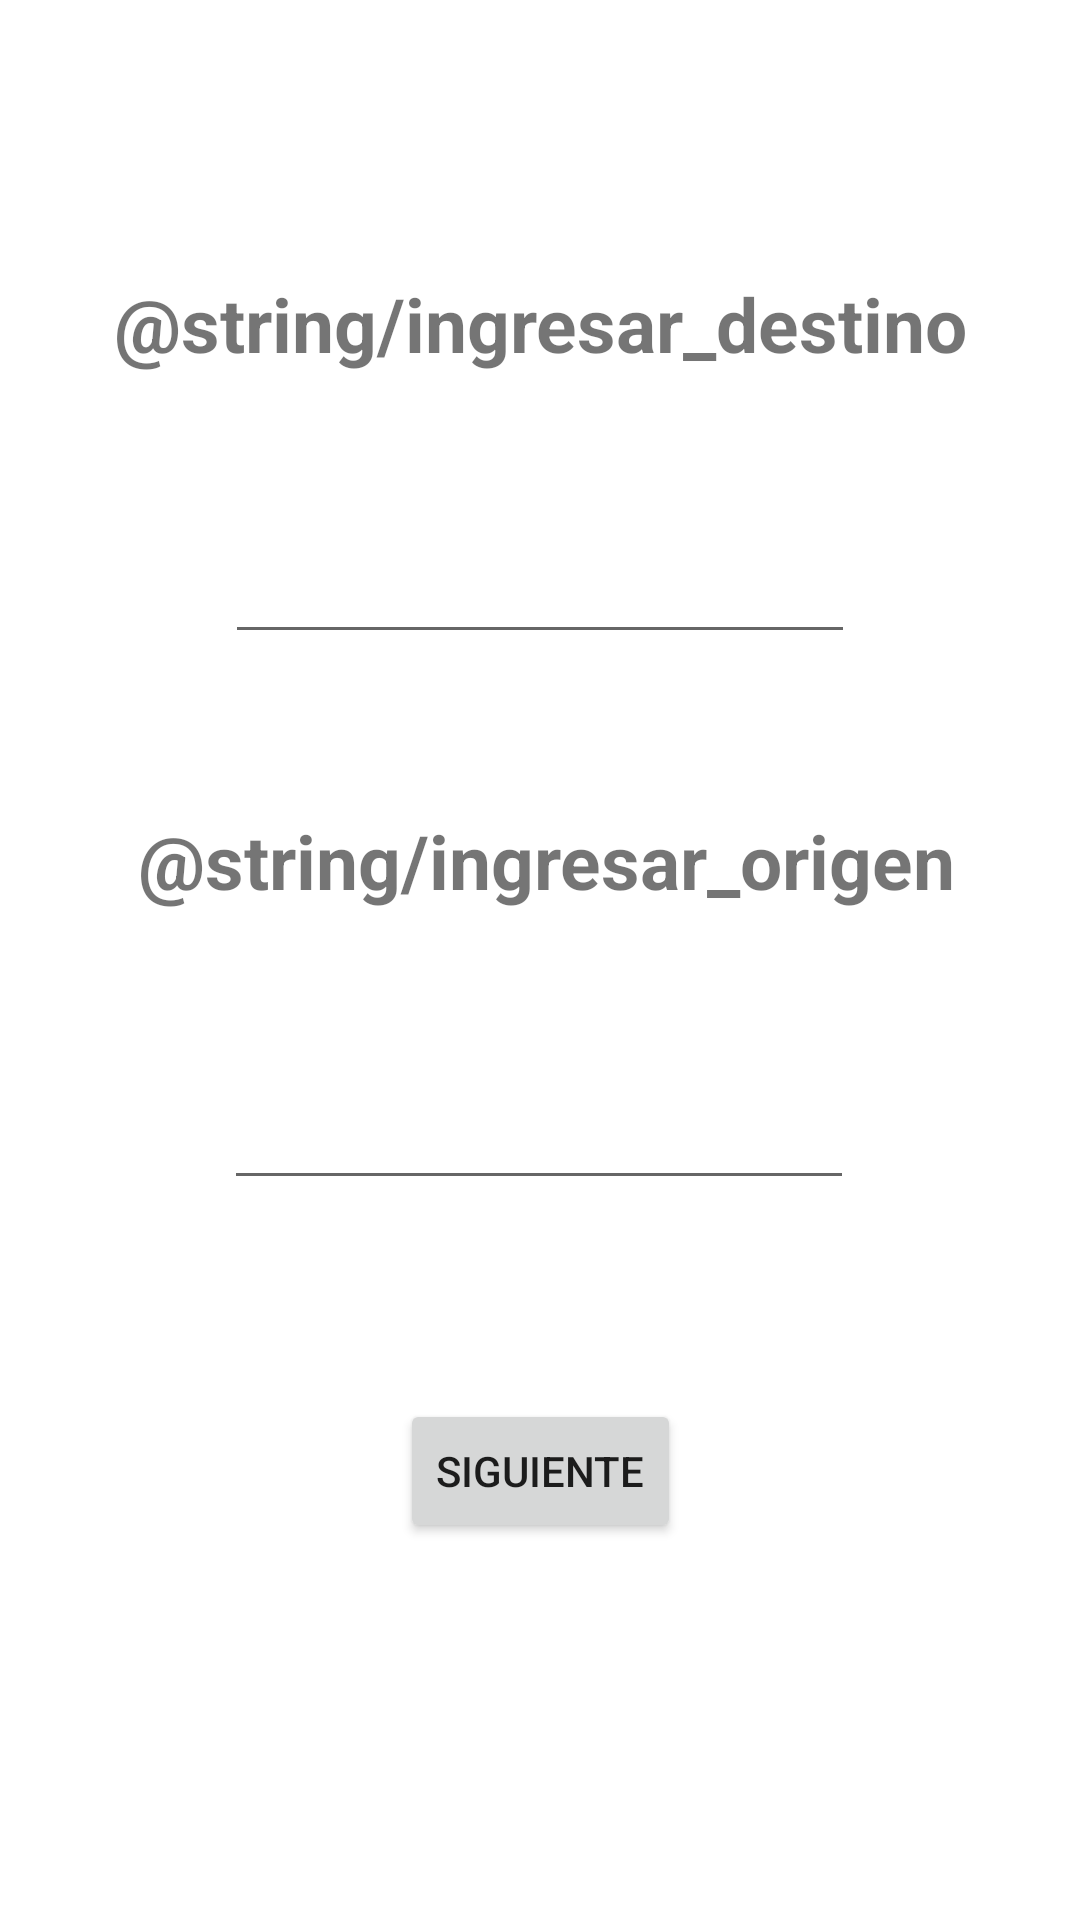

Layout XML and referenced resources for this Android screen:
<!-- AndroidManifest.xml: application theme Theme.LinearProgramming.NoActionBar -->
<!-- res/layout/captar_des_origen.xml -->
<?xml version="1.0" encoding="utf-8"?>
<androidx.constraintlayout.widget.ConstraintLayout xmlns:android="http://schemas.android.com/apk/res/android"
    xmlns:app="http://schemas.android.com/apk/res-auto"
    xmlns:tools="http://schemas.android.com/tools"
    android:layout_width="match_parent"
    android:layout_height="match_parent">

    <TextView
        android:id="@+id/textView4"
        android:layout_width="wrap_content"
        android:layout_height="wrap_content"
        android:text="@string/ingresar_destino"
        android:textAlignment="center"
        android:textSize="25sp"
        android:textStyle="bold"
        app:layout_constraintBottom_toBottomOf="parent"
        app:layout_constraintEnd_toEndOf="parent"
        app:layout_constraintStart_toStartOf="parent"
        app:layout_constraintTop_toTopOf="parent"
        app:layout_constraintVertical_bias="0.15" />

    <TextView
        android:id="@+id/textView5"
        android:layout_width="wrap_content"
        android:layout_height="wrap_content"
        android:text="@string/ingresar_origen"
        android:textAlignment="center"
        android:textSize="25sp"
        android:textStyle="bold"
        app:layout_constraintBottom_toTopOf="@+id/numOrigen"
        app:layout_constraintEnd_toEndOf="parent"
        app:layout_constraintHorizontal_bias="0.524"
        app:layout_constraintStart_toStartOf="parent"
        app:layout_constraintTop_toTopOf="parent"
        app:layout_constraintVertical_bias="0.831" />

    <EditText
        android:id="@+id/numOrigen"
        android:layout_width="wrap_content"
        android:layout_height="wrap_content"
        android:layout_marginBottom="240dp"
        android:ems="10"
        android:inputType="number"
        android:maxLength="2"
        android:textAlignment="center"
        app:layout_constraintBottom_toBottomOf="parent"
        app:layout_constraintEnd_toEndOf="parent"
        app:layout_constraintHorizontal_bias="0.497"
        app:layout_constraintStart_toStartOf="parent"
        android:autofillHints=""
        tools:ignore="LabelFor" />

    <EditText
        android:id="@+id/numDestino"
        android:layout_width="wrap_content"
        android:layout_height="wrap_content"
        android:ems="10"
        android:inputType="number"
        android:maxLength="2"
        android:textAlignment="center"
        app:layout_constraintBottom_toTopOf="@+id/textView5"
        app:layout_constraintEnd_toEndOf="parent"
        app:layout_constraintStart_toStartOf="parent"
        app:layout_constraintTop_toBottomOf="@+id/textView4"
        android:autofillHints=""
        tools:ignore="LabelFor" />

    <Button
        android:id="@+id/siguiente3"
        android:layout_width="wrap_content"
        android:layout_height="wrap_content"
        android:text="@string/siguiente"
        app:layout_constraintBottom_toBottomOf="parent"
        app:layout_constraintEnd_toEndOf="parent"
        app:layout_constraintStart_toStartOf="parent"
        app:layout_constraintTop_toBottomOf="@+id/numOrigen"
        app:layout_constraintVertical_bias="0.345" />
</androidx.constraintlayout.widget.ConstraintLayout>
<!-- resources referenced by this layout -->
<resources>
  <string name="siguiente">siguiente</string>
  <style name="Theme.LinearProgramming.NoActionBar">
          <item name="windowActionBar">false</item>
          <item name="windowNoTitle">true</item>
      </style>
</resources>
